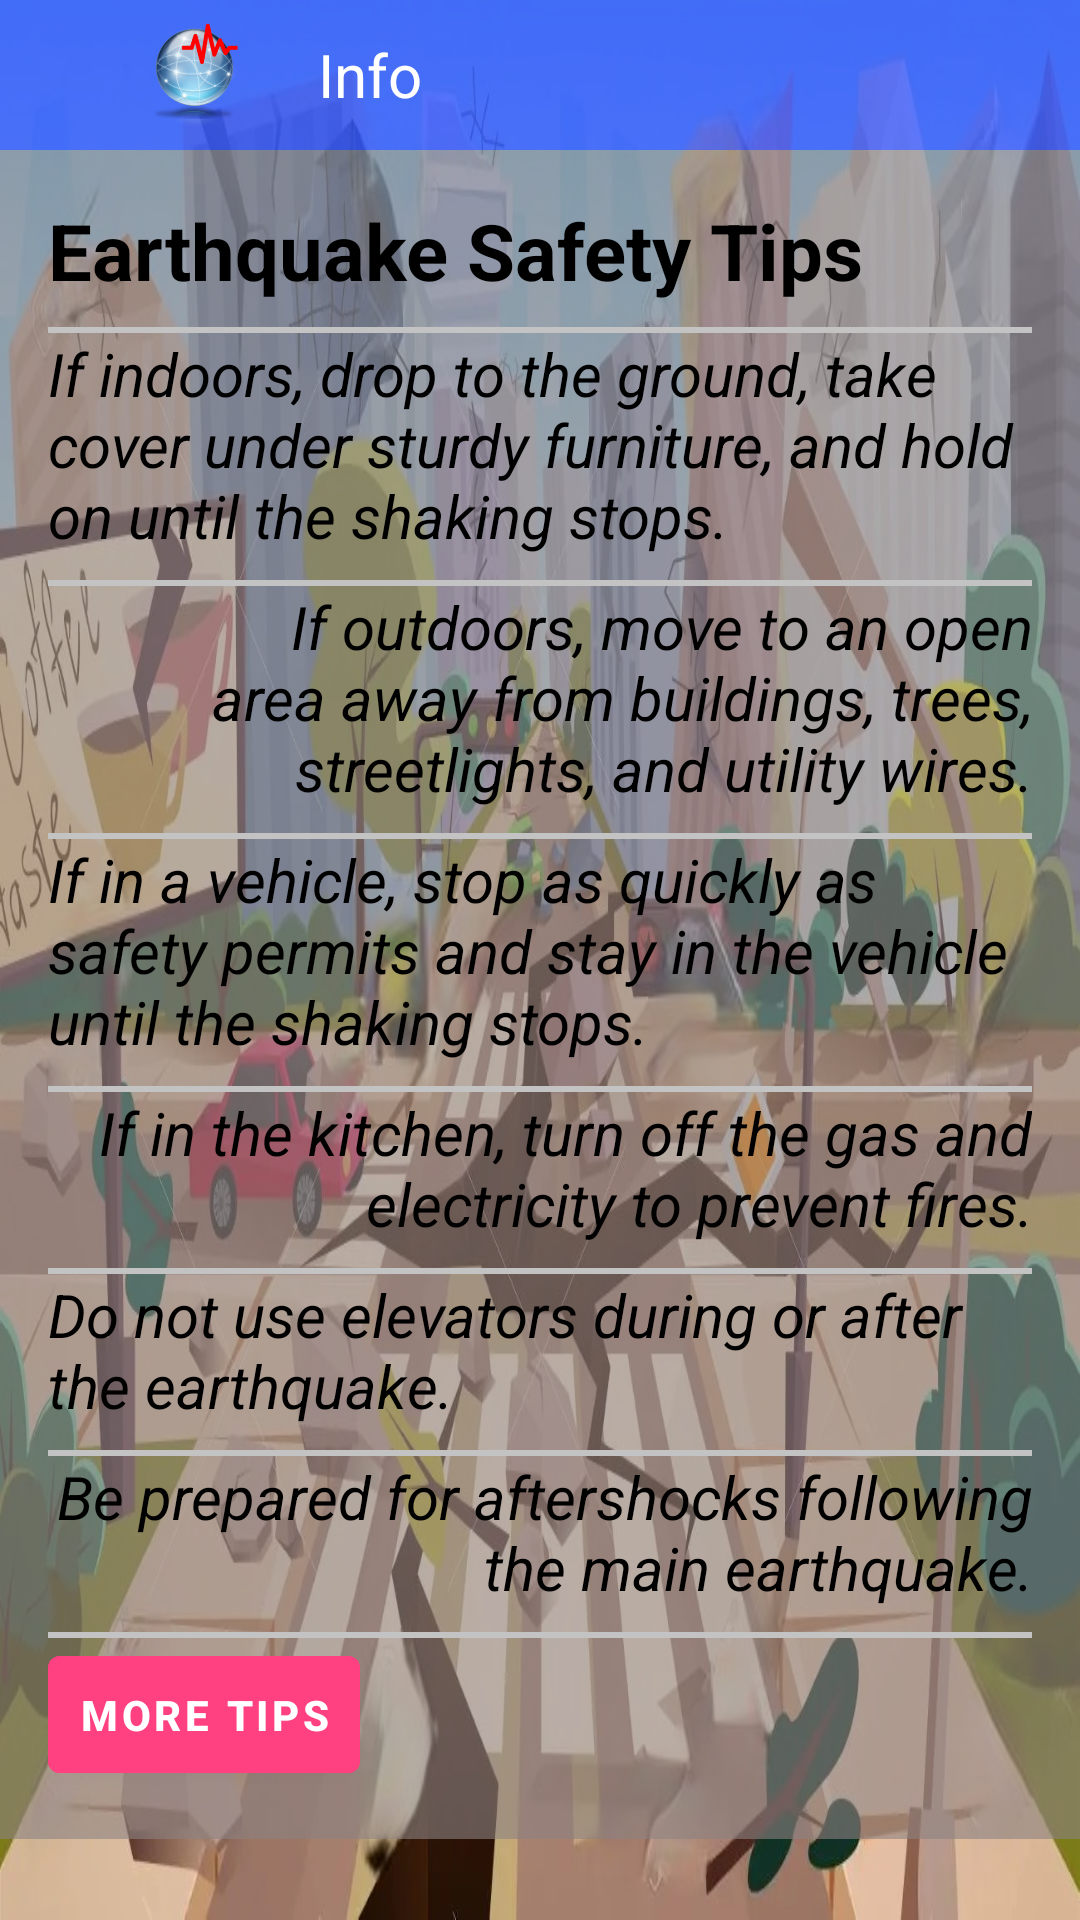

Write the Android layout XML for this screen, with the resource values it uses.
<!-- AndroidManifest.xml: application theme Theme.EarthquakeReport -->
<!-- res/layout/fragment_earthquake_info.xml -->
<androidx.constraintlayout.widget.ConstraintLayout xmlns:android="http://schemas.android.com/apk/res/android"
    xmlns:app="http://schemas.android.com/apk/res-auto"
    xmlns:tools="http://schemas.android.com/tools"
    android:layout_width="match_parent"
    android:layout_height="match_parent"
    android:background="@drawable/background"
    tools:context=".presentation.EarthquakeInfoFragment">

    <LinearLayout
        android:id="@+id/linearLayout"
        android:layout_width="match_parent"
        android:layout_height="50dp"
        android:background="#B7304FFE"
        android:gravity="center"
        app:layout_constraintEnd_toEndOf="parent"
        app:layout_constraintStart_toStartOf="parent"
        app:layout_constraintTop_toTopOf="parent">

        <ImageView
            android:id="@+id/go_back"
            android:layout_width="30dp"
            android:layout_height="30dp"
            android:layout_marginStart="10dp"
            android:background="@drawable/ic_arrow_back"
            android:contentDescription="@string/imageview_go_back" />

        <ImageView
            android:contentDescription="@string/imageview_app_icon"
            android:layout_width="50dp"
            android:layout_height="wrap_content"
            android:scaleType="fitStart"
            android:src="@mipmap/ic_launcher_foreground" />

        <TextView
            android:id="@+id/text_info"
            android:layout_width="match_parent"
            android:layout_height="wrap_content"
            android:paddingStart="16dp"
            android:text="@string/info"
            android:textColor="@color/white"
            android:textSize="20sp"
            tools:ignore="RtlSymmetry" />

    </LinearLayout>

    
    <ScrollView
        android:layout_width="match_parent"
        android:layout_height="0dp"
        app:layout_constraintBottom_toBottomOf="parent"
        app:layout_constraintTop_toBottomOf="@+id/linearLayout"
        tools:ignore="MissingConstraints">

        <LinearLayout
            android:layout_width="match_parent"
            android:layout_height="wrap_content"
            android:background="#998C8383"
            android:orientation="vertical"
            android:padding="16dp">

            
            <TextView
                android:id="@+id/earthquakeTipsHeader"
                android:layout_width="wrap_content"
                android:layout_height="wrap_content"
                android:paddingBottom="8dp"
                android:text="@string/earthquake_tips_header"
                android:textColor="#000000"
                android:textSize="26sp"
                android:textStyle="bold" />

            <View
                android:layout_width="match_parent"
                android:layout_height="2dp"
                android:background="#C3C3C3" />
            
            <TextView
                android:id="@+id/tip1"
                android:layout_width="wrap_content"
                android:layout_height="wrap_content"
                android:paddingBottom="8dp"
                android:text="@string/tip1"
                android:textAlignment="textStart"
                android:textColor="#000000"
                android:textSize="20sp"
                android:textStyle="italic" />

            <View
                android:layout_width="match_parent"
                android:layout_height="2dp"
                android:background="#C3C3C3" />
            
            <TextView
                android:id="@+id/tip2"
                android:layout_width="wrap_content"
                android:layout_height="wrap_content"
                android:paddingBottom="8dp"
                android:text="@string/tip2"
                android:textAlignment="textEnd"
                android:textColor="#000000"
                android:textSize="20sp"
                android:textStyle="italic" />

            <View
                android:layout_width="match_parent"
                android:layout_height="2dp"
                android:background="#C3C3C3" />
            
            <TextView
                android:id="@+id/tip3"
                android:layout_width="wrap_content"
                android:layout_height="wrap_content"
                android:paddingBottom="8dp"
                android:text="@string/tip3"
                android:textAlignment="textStart"
                android:textColor="#000000"
                android:textSize="20sp"
                android:textStyle="italic" />

            <View
                android:layout_width="match_parent"
                android:layout_height="2dp"
                android:background="#C3C3C3" />
            
            <TextView
                android:id="@+id/tip4"
                android:layout_width="wrap_content"
                android:layout_height="wrap_content"
                android:paddingBottom="8dp"
                android:text="@string/tip4"
                android:textAlignment="textEnd"
                android:textColor="#000000"
                android:textSize="20sp"
                android:textStyle="italic" />

            <View
                android:layout_width="match_parent"
                android:layout_height="2dp"
                android:background="#C3C3C3" />
            
            <TextView
                android:id="@+id/tip5"
                android:layout_width="wrap_content"
                android:layout_height="wrap_content"
                android:paddingBottom="8dp"
                android:text="@string/tip5"
                android:textAlignment="textStart"
                android:textColor="#000000"
                android:textSize="20sp"
                android:textStyle="italic" />

            <View
                android:layout_width="match_parent"
                android:layout_height="2dp"
                android:background="#C3C3C3" />
            
            <TextView
                android:id="@+id/tip6"
                android:layout_width="wrap_content"
                android:layout_height="wrap_content"
                android:paddingBottom="8dp"
                android:text="@string/tip6"
                android:textAlignment="textEnd"
                android:textColor="#000000"
                android:textSize="20sp"
                android:textStyle="italic" />

            <View
                android:layout_width="match_parent"
                android:layout_height="2dp"
                android:background="#C3C3C3" />
            
            <Button
                android:id="@+id/moreTipsButton"
                android:layout_width="wrap_content"
                android:layout_height="wrap_content"
                android:backgroundTint="#FF4081"
                android:padding="10dp"
                android:text="@string/more_tips"
                android:textColor="#FFFFFF"
                android:textStyle="bold" />
        </LinearLayout>
    </ScrollView>
</androidx.constraintlayout.widget.ConstraintLayout>
<!-- resources referenced by this layout -->
<resources>
  <!-- drawable background: png bitmap (drawable, 210167 bytes) -->
  <!-- mipmap ic_launcher_foreground: png bitmap (mipmap-hdpi, 20999 bytes) -->
  <string name="earthquake_tips_header">Earthquake Safety Tips</string>
  <string name="imageview_app_icon">ImageView app icon</string>
  <string name="imageview_go_back">ImageView go back</string>
  <string name="info">Info</string>
  <string name="more_tips">More Tips</string>
  <string name="tip1">If indoors, drop to the ground, take cover under sturdy furniture, and hold on until the shaking stops.</string>
  <string name="tip2">If outdoors, move to an open area away from buildings, trees, streetlights, and utility wires.</string>
  <string name="tip3">If in a vehicle, stop as quickly as safety permits and stay in the vehicle until the shaking stops.</string>
  <string name="tip4">If in the kitchen, turn off the gas and electricity to prevent fires.</string>
  <string name="tip5">Do not use elevators during or after the earthquake.</string>
  <string name="tip6">Be prepared for aftershocks following the main earthquake.</string>
  <style name="Theme.EarthquakeReport" parent="Theme.MaterialComponents.DayNight.DarkActionBar">
          
          <item name="colorPrimary">@color/purple_500</item>
          <item name="colorPrimaryVariant">@color/purple_700</item>
          <item name="colorOnPrimary">@color/white</item>
          
          <item name="colorSecondary">@color/teal_200</item>
          <item name="colorSecondaryVariant">@color/teal_700</item>
          <item name="colorOnSecondary">@color/black</item>
          
          <item name="android:statusBarColor" tools:targetApi="l">?attr/colorPrimaryVariant</item>
          
      </style>
  <!-- not gathered from this repository: default colours our renderer supplied (Android Studio template values) -->
  <color name="purple_500">#FF6200EE</color>
  <color name="purple_700">#FF3700B3</color>
  <color name="teal_200">#FF03DAC5</color>
  <color name="teal_700">#FF018786</color>
  <color name="black">#FF000000</color>
  <color name="white">#FFFFFFFF</color>
</resources>
